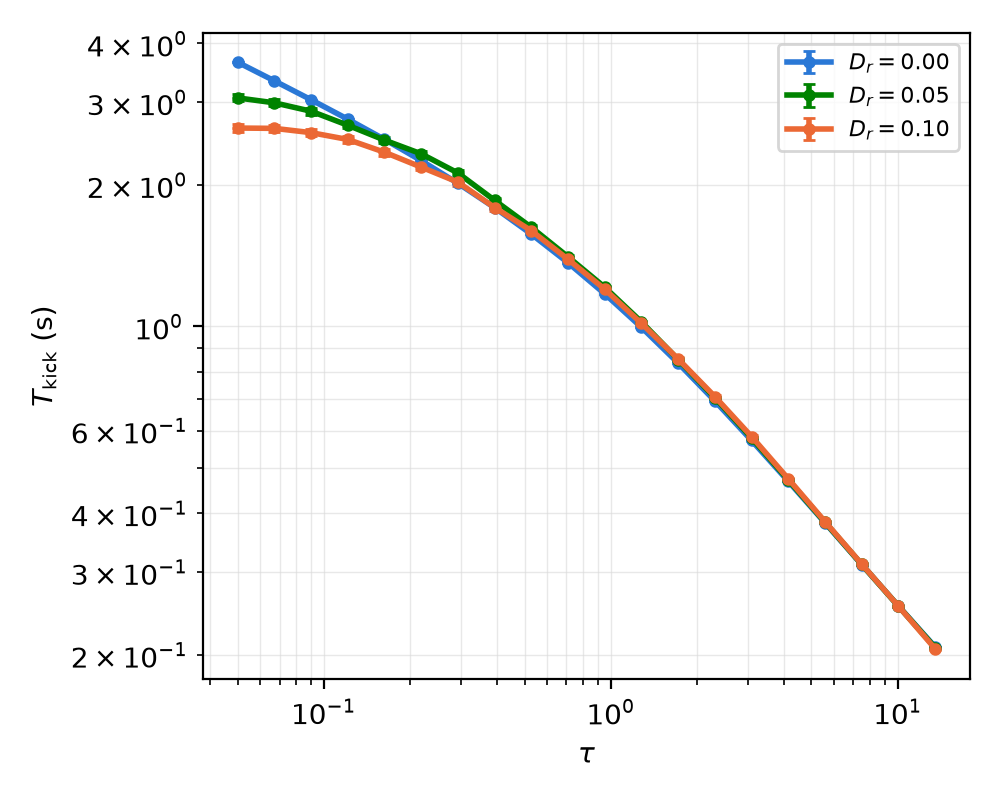

Data behind this chart, as committed beside it:
series, x, y, yerr
Dr=0.00, 0.05, 3.649, 0.0008075
Dr=0.00, 0.06713, 3.331, 0.0007797
Dr=0.00, 0.09014, 3.036, 0.0007451
Dr=0.00, 0.121, 2.761, 0.0007041
Dr=0.00, 0.1625, 2.501, 0.0006559
Dr=0.00, 0.2182, 2.253, 0.0006007
Dr=0.00, 0.2929, 2.016, 0.0005408
Dr=0.00, 0.3933, 1.789, 0.0004779
Dr=0.00, 0.5281, 1.572, 0.0004134
Dr=0.00, 0.709, 1.366, 0.0003536
Dr=0.00, 0.952, 1.173, 0.0002967
Dr=0.00, 1.278, 0.9957, 0.0002469
Dr=0.00, 1.716, 0.8356, 0.0002034
Dr=0.00, 2.304, 0.6942, 0.0001669
Dr=0.00, 3.094, 0.5719, 0.0001394
Dr=0.00, 4.154, 0.4683, 0.000116
Dr=0.00, 5.577, 0.382, 9.843392300417585e-05
Dr=0.00, 7.489, 0.3114, 8.5741318692348e-05
Dr=0.00, 10.05, 0.2542, 7.687044545114436e-05
Dr=0.00, 13.5, 0.208, 5.220568544732847e-05
Dr=0.05, 0.05, 3.064, 0.05211
Dr=0.05, 0.06713, 2.991, 0.04952
Dr=0.05, 0.09014, 2.871, 0.04765
Dr=0.05, 0.121, 2.68, 0.0412
Dr=0.05, 0.1625, 2.492, 0.0362
Dr=0.05, 0.2182, 2.33, 0.03374
Dr=0.05, 0.2929, 2.121, 0.02718
Dr=0.05, 0.3933, 1.855, 0.02064
Dr=0.05, 0.5281, 1.625, 0.01549
Dr=0.05, 0.709, 1.407, 0.01178
Dr=0.05, 0.952, 1.212, 0.009171
Dr=0.05, 1.278, 1.022, 0.006669
Dr=0.05, 1.716, 0.8502, 0.004505
Dr=0.05, 2.304, 0.7051, 0.003262
Dr=0.05, 3.094, 0.579, 0.002394
Dr=0.05, 4.154, 0.4713, 0.001646
Dr=0.05, 5.577, 0.3831, 0.001122
Dr=0.05, 7.489, 0.3116, 0.0007724
Dr=0.05, 10.05, 0.254, 0.0005302
Dr=0.05, 13.5, 0.2073, 0.0004045
Dr=0.10, 0.05, 2.643, 0.04885
Dr=0.10, 0.06713, 2.639, 0.04987
Dr=0.10, 0.09014, 2.584, 0.04823
Dr=0.10, 0.121, 2.499, 0.04662
Dr=0.10, 0.1625, 2.348, 0.04245
Dr=0.10, 0.2182, 2.183, 0.03527
Dr=0.10, 0.2929, 2.028, 0.03396
Dr=0.10, 0.3933, 1.79, 0.02593
Dr=0.10, 0.5281, 1.598, 0.02074
Dr=0.10, 0.709, 1.39, 0.01611
Dr=0.10, 0.952, 1.2, 0.01239
Dr=0.10, 1.278, 1.015, 0.008986
Dr=0.10, 1.716, 0.8524, 0.006432
Dr=0.10, 2.304, 0.7091, 0.004577
Dr=0.10, 3.094, 0.583, 0.003386
Dr=0.10, 4.154, 0.474, 0.002396
Dr=0.10, 5.577, 0.3843, 0.001607
Dr=0.10, 7.489, 0.3121, 0.001103
Dr=0.10, 10.05, 0.254, 0.0007549
Dr=0.10, 13.5, 0.2061, 0.0008817
